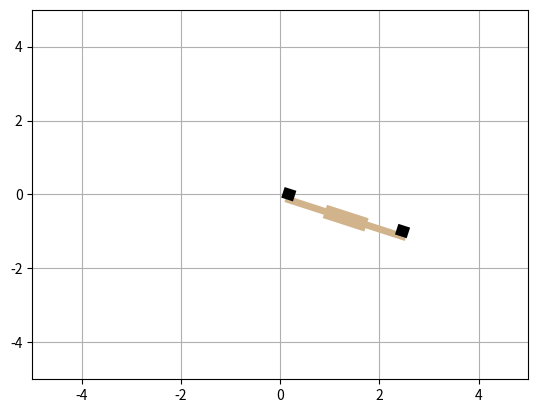

Reproduce this figure in Python. (Note: this script raises an exception after producing the figure.)
import numpy as np
import matplotlib.pyplot as plt
import time
import matplotlib.animation as animation

#########################################################
#########################################################
################# Quadrotor Model #######################
#########################################################
#########################################################

class Quadrotor():
    def __init__(self):
        super().__init__()
        self.N = 80
        self.dt = 1/self.N
        self.m = 1.
        self.g = 9.81
        self.l = 2.5
        self.r = self.l/2
        self.I = self.m*(self.l**2)/12
        self.state = None
        self.statedot = None
        self.maplimit = 5
        # M(q) & B(q) since C(q, q_dot) and Tau(q) is zero
        self.M = np.matrix([
            [self.m, 0, 0],
            [0, self.m, 0],
            [0, 0, self.I],
        ])

        self.b = np.matrix([
            np.zeros(2),
            [1, 1],
            [self.r, -self.r]
        ])
    
        self.iM = np.linalg.inv(self.M)

        self.A, self.B = self.returnLinearizedDynamics(self.iM, self.b)

    def returnLinearizedDynamics(self, iM, b):
        db = np.matrix([
                        [0 , 0, self.m*self.g],
                        np.zeros(3),
                        np.zeros(3)
                        ])

        A = np.concatenate((
                        np.concatenate((np.zeros((3, 3)), np.eye(3)), axis=1),
                        np.concatenate((np.dot(iM, db), np.zeros((3, 3))), axis=1)
                    ), axis=0)

        B = np.concatenate((
                        np.zeros((3, 2)),
                        np.dot(iM, b)
                    ), axis=0)

        return A, B

    def simulate(self, u1, u2):
        x, y, theta, x_dot, y_dot, theta_dot = self.state

        costheta = np.cos(theta)
        sintheta = np.sin(theta)

        theta = np.arctan2(sintheta, costheta)

        x_ddot = -((u1 + u2)*sintheta)/self.m
        y_ddot = (((u1 + u2)*costheta) - (self.m*self.g))/self.m
        theta_ddot = ((u1 - u2)*self.r)/self.I

        theta_dot = theta_dot + theta_ddot*self.dt
        y_dot = y_dot + y_ddot*self.dt
        x_dot = x_dot + x_ddot*self.dt

        theta = np.arctan2(np.sin(theta + theta_dot * self.dt), np.cos(theta + theta_dot * self.dt))
        y = y + y_dot * self.dt
        x = x + x_dot * self.dt

        self.state = np.array([x, y, theta, x_dot, y_dot, theta_dot]).reshape(6, 1)
        self.statedot = np.array([x_dot, y_dot, theta_dot, x_ddot, y_ddot, theta_ddot]).reshape(6, 1)

#########################################################
#########################################################
################# PID Code Loop #########################
#########################################################
#########################################################

ki = 0.1
kd = 1.
kp = 5.

kp_x = 24
kv_x = 4

kp_y = 77
kv_y = 25

kp_t = 75
kv_t = 400

kiy = 1.
kpy = 1.
kpt = 1.
kit = 1.

TUNING_MATRIX = np.array([
    [1.,10,0],
    [1.,10,0],
    [1.,20,0]    
])

initial_state = np.array([np.random.uniform(low=-2.5+0.01, high=2.5-0.01),
                      np.random.uniform(low=-2.5+0.01, high=2.5-0.01),
                      np.random.uniform(low=-np.pi/6, high=np.pi/6),
                      0,0,0]).reshape(6, 1)

initial_statedot = np.zeros((6, 1))
goal_state = np.zeros((6, 1))

done = False

model = Quadrotor()

model.state = initial_state
model.statedot = initial_statedot

time_counter = 0
x = [model.state[0, 0]]; y = [model.state[1, 0]]; theta = [model.state[2, 0]]
dx = [model.state[3, 0]]; dy = [model.state[4, 0]]; dtheta = [model.state[5, 0]]

del_x = 0; del_y = 0; del_theta = 0

Kp_z, Kd_z , Ki_z = TUNING_MATRIX[0,:]
Kp_y, Kd_y , Ki_y = TUNING_MATRIX[1,:]
Kp_th, Kd_th , Ki_th = TUNING_MATRIX[2,:]

des_state = np.array([0,0,0,0,0,0]) # z,y,zdot,ydot,zdotdot,y dotdot


while not done:

    # del_x += -model.state[0, 0]
    # del_y += -model.state[1, 0]
    # del_theta += -np.arctan2(np.sin(model.state[2, 0]), np.cos(model.state[2, 0]))

    u = np.array([0, 0])
    ###############################################################
    ######## My First Try of u1, u2 which Failed ##################
    ###############################################################
    # u1 = ((kd*(model.state[0, 0] - x[-1]) + kd*(model.state[1, 0] - y[-1]) 
    #     + kd*(model.state[2, 0] - theta[-1]))
    #     + (kp*(- x[-1]) + kp*(- y[-1]) 
    #     + kp*(- theta[-1]))
    #     + (ki*(del_x) + ki*(del_y) 
    #     + ki*(del_theta))
    #     )/2 
    # u2 = ((kd*(model.state[0, 0] - x[-1]) + kd*(model.state[1, 0] - y[-1]) 
    #     - kd*(model.state[2, 0] - theta[-1])
    #     + (kp*(- x[-1]) + kp*(- y[-1]) 
    #     - kp*(- theta[-1]))
    #     + (ki*(del_x) + ki*(del_y) 
    #     - ki*(del_theta))
    #     ))/2

    phi_c = (-1/model.g) * (Kd_y * (- model.state[3]) +
                                    Kp_y * (- model.state[0]))

    u1 = ((model.m * ( model.g + 
                            Kd_z * (- model.state[4]) +
                            Kp_z * (- model.state[1])
                    )) + 
        (model.I * (Kd_th * (-1 * model.state[5]) +
                    Kp_th * (phi_c - model.state[2]) ))
        )/2

    u2 = ((model.m * ( model.g + 
                            Kd_z * (- model.state[4]) +
                            Kp_z * (- model.state[1])
                    )) - 
        (model.I * (Kd_th * (-1 * model.state[5]) +
                    Kp_th * (phi_c - model.state[2]) ))
        )/2

    ###################################################################
    ######## My Second Try of u1, u2 which Failed too #################
    ###################################################################
    # x = 0.5sin(0.5t) , y = 5sin(t)
    # phi_c = ((-1/model.g)*((-(0.5**3)*np.sin(0.5*time_counter)) + kv_x*(((0.5**2)*np.cos(0.5*time_counter)) - model.state[3, 0]) 
    #                 + kp_x*( 0.5*np.sin(0.5*time_counter) - model.state[0, 0])))
    # u1 = ((model.m*(-5*np.sin(time_counter) + model.g + kv_y*(5*np.cos(time_counter) - model.state[4, 0]) - kp_y*(5*np.sin(time_counter)- model.state[1, 0])))
    #     + (model.I*(kv_t*model.statedot[5, 0] - kp_t*(phi_c - model.state[2, 0]))))/2
    # u2 = ((model.m*(-5*np.sin(time_counter) + model.g + kv_y*(5*np.cos(time_counter) - model.state[4, 0]) - kp_y*(5*np.sin(time_counter)- model.state[1, 0])))
    #     - (model.I*(kv_t*model.statedot[5, 0] - kp_t*(phi_c - model.state[2, 0]))))/2
    # print(u1, u2)

    ###################################################################
    ######## My Thrid Try of u1, u2 which Failed too ##################
    ###################################################################
    # u1 = ((((kp*(model.statedot[3, 0]) + ki*del_x)*model.m - kd*model.m*model.g)/np.sin(model.state[2, 0]))
    #     + ((kp*(model.statedot[5, 0]) + ki*del_theta)*model.m/model.r))/2
    # u2 = ((((kp*(model.statedot[3, 0]) + ki*del_x)*model.m - kd*model.m*model.g)/np.sin(model.state[2, 0]))
    #     - ((kp*(model.statedot[5, 0]) + ki*del_theta)*model.m/model.r))/2

    ###################################################################
    ######## My Fourth Try of u1, u2 which Failed too #################
    ###################################################################
    # u1 = ((model.m*(kpy*model.statedot[4, 0] + kiy*model.statedot[1, 0]) + model.m*model.g)/np.sin(model.state[2, 0]) 
    #     + model.I*((kpt*model.statedot[5, 0] + kiy*model.statedot[2, 0])/model.r))/2

    # u2 = ((model.m*(kpy*model.statedot[4, 0] + kiy*model.statedot[1, 0]) + model.m*model.g)/np.sin(model.state[2, 0]) 
    #     - model.I*((kpt*model.statedot[5, 0] + kiy*model.statedot[2, 0])/model.r))/2

    u = [u1, u2]

    # Simulate the Quadrotor based on inputs u1 and u2
    model.simulate(u[0], u[1])

    # xdot = np.dot(model.A, model.state) + np.dot(model.B, u) 
    # model.state = model.state + self.dt*xdot
    # print(model.state)
    
    # for animation store variables
    x.append(model.state[0, 0])
    y.append(model.state[1, 0])
    theta.append(np.arctan2(np.sin(model.state[2, 0]), np.cos(model.state[2, 0])))

    dx.append(model.state[3, 0])
    dy.append(model.state[4, 0])
    dtheta.append(np.arctan2(np.sin(model.state[5, 0]), np.cos(model.state[5, 0])))


    # Termination of Loop
    done = bool(
            abs(x[-1]) < 0.1
            and abs(y[-1]) < 0.1
            and abs(theta[-1]) < 0.1
        )
    done = bool(
            abs(x[-1]) >= model.maplimit
            or abs(y[-1]) >= model.maplimit
    )

    time_counter += model.dt



#########################################################
#########################################################
##################### Animation #########################
#########################################################
#########################################################

t = np.linspace(0, len(x), model.N)

fig = plt.figure()
ax = fig.add_subplot(111, autoscale_on=False, xlim=(-model.maplimit, model.maplimit), ylim=(-model.maplimit, model.maplimit))
ax.grid()

# state_plot = fig.add_subplot(122, autoscale_on=True, xlim=(0, len(x)), ylim=(-5, 5))
# state_plot.grid()

# posx, = state_plot.plot([], [], '-', label='x')
# posy, = state_plot.plot([], [], '-', label='y')
# postheta, = state_plot.plot([], [], '-', label='theta')

# vely, = state_plot.plot([], [], '-', label='dx')
# velx, = state_plot.plot([], [], '-', label='dy')
# veltheta, = state_plot.plot([], [], '-', label='dtheta')


time_template = 'time = %.1fs'
time_text = ax.text(0.05, 0.9, '', transform=ax.transAxes)
base, = ax.plot([], [], '-', lw=5, color='tan')
fan1, = ax.plot([], [], '-', lw=8, color='black')
fan2, = ax.plot([], [], '-', lw=8, color='black')
goal, = ax.plot([], [], linestyle='none', marker='+', color='green')
cross, = ax.plot([], [], linestyle='none', marker='+', color='red')
frame, = ax.plot([], [], '-', lw=10, color='tan')

# lx,ly,lt,ldx,ldy,ldt = [],[],[],[],[],[]

def init():
    # lx,ly,lt,ldx,ldy,ldt = [],[],[],[],[],[]
    # posx.set_data([], [])
    # posy.set_data([], [])
    # postheta.set_data([], [])
    # velx.set_data([], [])
    # vely.set_data([], [])
    # veltheta.set_data([], [])

    base.set_data([], [])
    frame.set_data([], [])
    fan1.set_data([], [])
    fan2.set_data([], [])
    goal.set_data([], [])
    cross.set_data([], [])
    time_text.set_text('')
    # posx, posy, postheta, velx, vely, veltheta, 
    return base, frame, fan1, fan2, goal, cross,time_text

def animate(i):
    # global lx, ly, lt, ldy, ldx, ldt
    # if i == len(x):
    #     lx,ly,lt,ldx,ldy,ldt = [],[],[],[],[],[]

    # lx.append(x[i]);ly.append(y[i]);lt.append(theta[i]);ldx.append(dx[i]);ldy.append(dy[i]);ldt.append(dtheta[i]);
    
    thisx = [x[i] - model.r*np.cos(theta[i]), 
             x[i] + model.r*np.cos(theta[i])]
    thisy = [y[i] - model.r*np.sin(theta[i]), 
                y[i] + model.r*np.sin(theta[i])]
    thisx2 = [x[i] - (model.r/4)*np.cos(theta[i]), 
             x[i] + (model.r/4)*np.cos(theta[i])]
    thisy2 = [y[i] - (model.r/4)*np.sin(theta[i]), 
                y[i] + (model.r/4)*np.sin(theta[i])]

    g = [0., 0.]
    cx = [x[i]]
    cy = [y[i]]

    f1x = [ x[i] + (9.9*model.r/10)*np.cos(theta[i]), 
            x[i] + (10.1*model.r/10)*np.cos(theta[i])]
    f1y = [y[i] + (9.9*model.r/10)*np.sin(theta[i]) + 0.15,  
           y[i] + (10.1*model.r/10)*np.sin(theta[i]) + 0.15]
    
    f2x = [ x[i] - (9.9*model.r/10)*np.cos(theta[i]), 
            x[i] - (10.1*model.r/10)*np.cos(theta[i])]
    f2y = [y[i] - (9.9*model.r/10)*np.sin(theta[i]) + 0.15,  
           y[i] - (10.1*model.r/10)*np.sin(theta[i]) + 0.15]

    base.set_data(thisx, thisy)
    frame.set_data(thisx2, thisy2)

    fan1.set_data(f1x, f1y)
    fan2.set_data(f2x, f2y)
    goal.set_data(g)
    cross.set_data(cx, cy)
    time_text.set_text(time_template % (i*20/len(t)))

    # posx.set_data(t[0:i], lx[0:i])
    # posy.set_data(t[0:i], ly[0:i])
    # postheta.set_data(t[0:i], lt[0:i])
    # velx.set_data(t[0:i], ldx[0:i])
    # vely.set_data(t[0:i], ldy[0:i])
    # veltheta.set_data(t[0:i], ldt[0:i])

    # posx, posy, postheta, velx, vely, veltheta, 

    return base, frame, fan1, fan2, goal, cross, time_text

ani = animation.FuncAnimation(fig, animate, np.arange(0, len(x)),
                              interval=25, blit=True)

# ani.save('spoiler.mp4')
plt.show()
    

